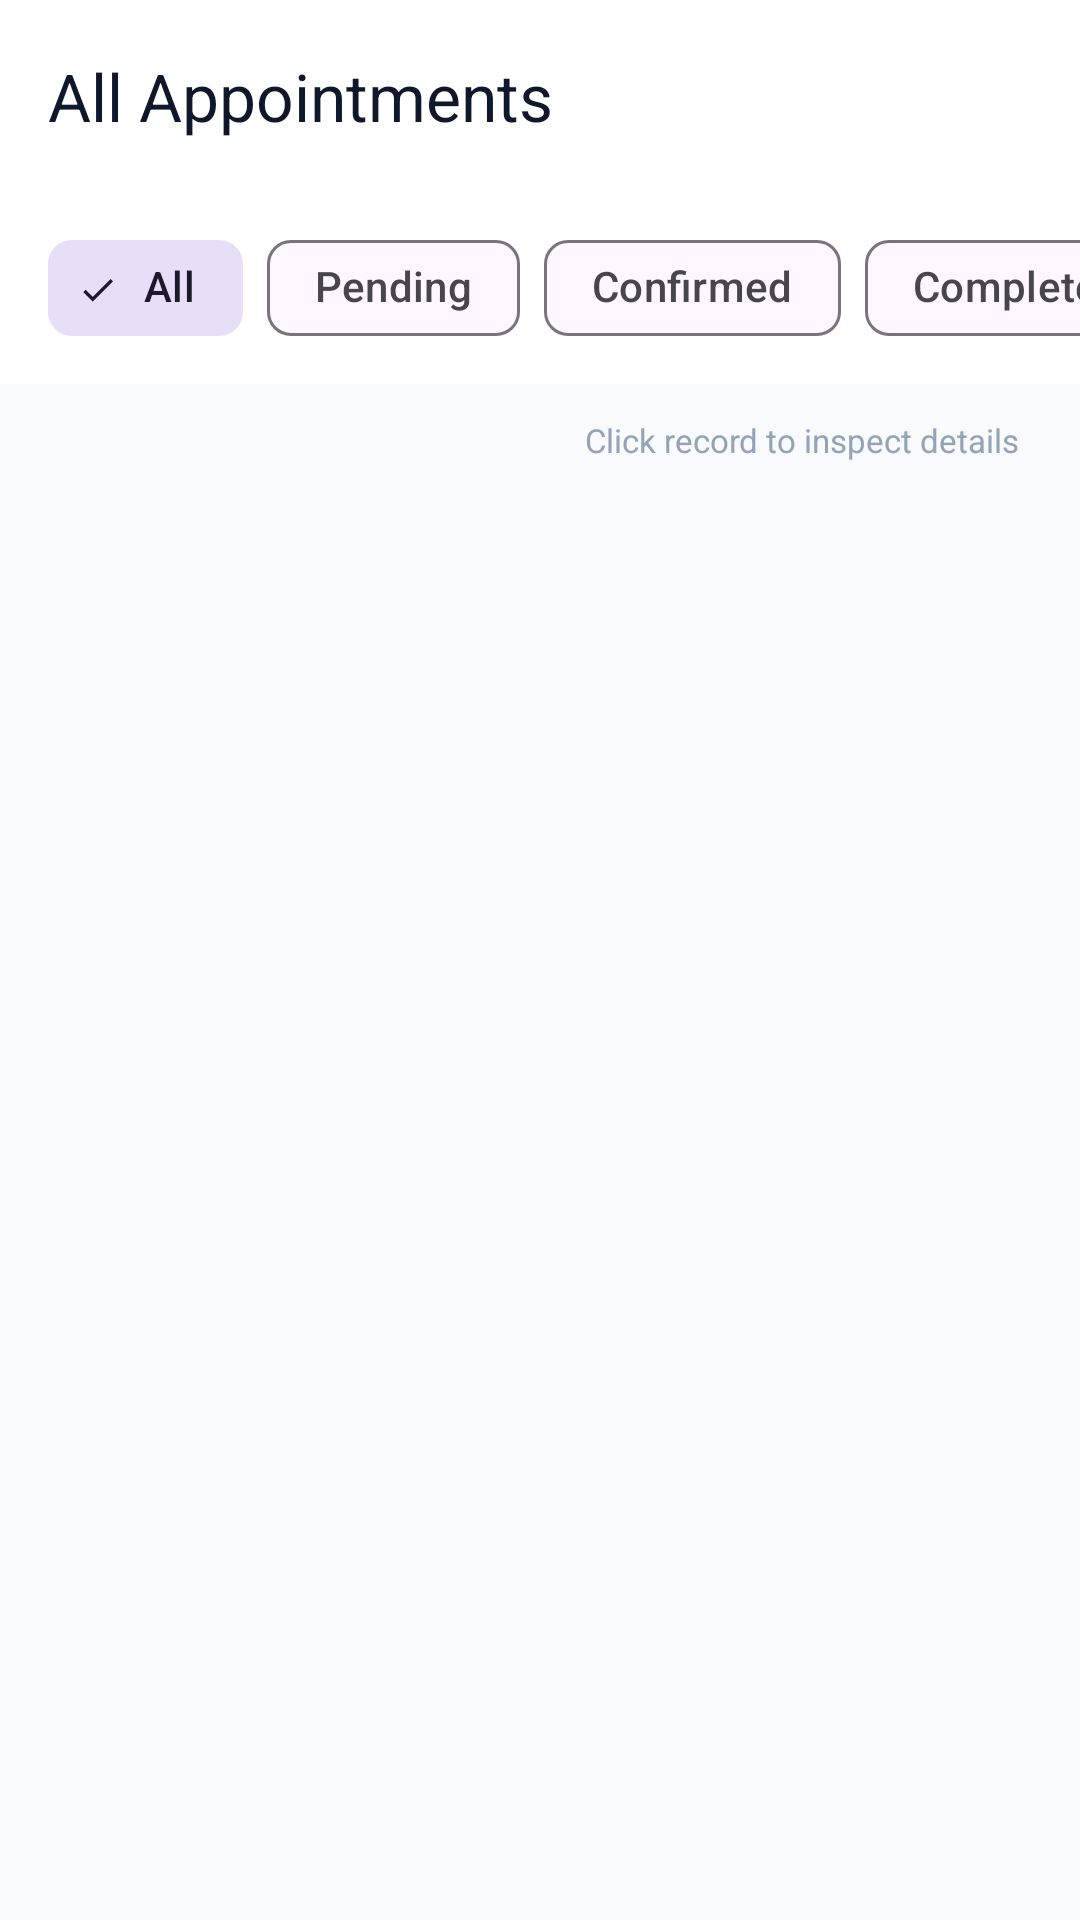

This screen was rendered from an Android layout file. Write that file and the resources it references.
<!-- AndroidManifest.xml: application theme Theme.Medicare -->
<!-- res/layout/activity_admin_appointments.xml -->
<?xml version="1.0" encoding="utf-8"?>
<LinearLayout xmlns:android="http://schemas.android.com/apk/res/android"
    xmlns:app="http://schemas.android.com/apk/res-auto"
    xmlns:tools="http://schemas.android.com/tools"
    android:layout_width="match_parent"
    android:layout_height="match_parent"
    android:background="@color/bg_main"
    android:orientation="vertical"
    tools:context=".AdminAppointmentsActivity">

    
    <com.google.android.material.appbar.MaterialToolbar
        android:id="@+id/toolbarAdminAppointments"
        android:layout_width="match_parent"
        android:layout_height="?attr/actionBarSize"
        android:background="@color/surface_card"
        android:elevation="2dp"
        app:navigationIcon="@drawable/ic_arrow_back"
        app:navigationIconTint="@color/text_primary"
        app:title="All Appointments"
        app:titleTextColor="@color/text_primary">

        <ImageButton
            android:id="@+id/btnRefreshAppointments"
            android:layout_width="40dp"
            android:layout_height="40dp"
            android:layout_gravity="end"
            android:layout_marginEnd="12dp"
            android:background="?attr/selectableItemBackgroundBorderless"
            android:contentDescription="Refresh appointments"
            android:padding="8dp"
            android:src="@drawable/ic_refresh"
            app:tint="@color/text_primary" />
    </com.google.android.material.appbar.MaterialToolbar>

    
    <HorizontalScrollView
        android:layout_width="match_parent"
        android:layout_height="wrap_content"
        android:background="@color/surface_card"
        android:clipToPadding="false"
        android:paddingHorizontal="16dp"
        android:paddingVertical="8dp"
        android:scrollbars="none">

        <com.google.android.material.chip.ChipGroup
            android:id="@+id/chipGroupStatus"
            android:layout_width="wrap_content"
            android:layout_height="wrap_content"
            app:selectionRequired="true"
            app:singleLine="true"
            app:singleSelection="true">

            <com.google.android.material.chip.Chip
                android:id="@+id/chipAll"
                style="@style/Widget.Material3.Chip.Filter"
                android:layout_width="wrap_content"
                android:layout_height="wrap_content"
                android:checked="true"
                android:text="All" />

            <com.google.android.material.chip.Chip
                android:id="@+id/chipPending"
                style="@style/Widget.Material3.Chip.Filter"
                android:layout_width="wrap_content"
                android:layout_height="wrap_content"
                android:text="Pending" />

            <com.google.android.material.chip.Chip
                android:id="@+id/chipConfirmed"
                style="@style/Widget.Material3.Chip.Filter"
                android:layout_width="wrap_content"
                android:layout_height="wrap_content"
                android:text="Confirmed" />

            <com.google.android.material.chip.Chip
                android:id="@+id/chipCompleted"
                style="@style/Widget.Material3.Chip.Filter"
                android:layout_width="wrap_content"
                android:layout_height="wrap_content"
                android:text="Completed" />

            <com.google.android.material.chip.Chip
                android:id="@+id/chipRejected"
                style="@style/Widget.Material3.Chip.Filter"
                android:layout_width="wrap_content"
                android:layout_height="wrap_content"
                android:text="Rejected" />

            <com.google.android.material.chip.Chip
                android:id="@+id/chipCancelled"
                style="@style/Widget.Material3.Chip.Filter"
                android:layout_width="wrap_content"
                android:layout_height="wrap_content"
                android:text="Cancelled" />
        </com.google.android.material.chip.ChipGroup>
    </HorizontalScrollView>

    
    <LinearLayout
        android:layout_width="match_parent"
        android:layout_height="wrap_content"
        android:gravity="center_vertical"
        android:orientation="horizontal"
        android:paddingHorizontal="20dp"
        android:paddingVertical="10dp">

        <TextView
            android:id="@+id/tvAppointmentsCount"
            android:layout_width="wrap_content"
            android:layout_height="wrap_content"
            android:textColor="@color/text_secondary"
            android:textSize="13sp"
            android:textStyle="bold"
            tools:text="Showing 12 Appointments" />

        <View
            android:layout_width="0dp"
            android:layout_height="1dp"
            android:layout_weight="1" />

        <TextView
            android:layout_width="wrap_content"
            android:layout_height="wrap_content"
            android:text="Click record to inspect details"
            android:textColor="@color/text_muted"
            android:textSize="11sp" />
    </LinearLayout>

    
    <ProgressBar
        android:id="@+id/progressAdminAppointments"
        android:layout_width="wrap_content"
        android:layout_height="wrap_content"
        android:layout_gravity="center"
        android:layout_marginTop="32dp"
        android:indeterminateTint="@color/primary"
        android:visibility="gone" />

    
    <LinearLayout
        android:id="@+id/layoutEmptyAppointments"
        android:layout_width="match_parent"
        android:layout_height="wrap_content"
        android:gravity="center"
        android:orientation="vertical"
        android:padding="40dp"
        android:visibility="gone">

        <ImageView
            android:layout_width="64dp"
            android:layout_height="64dp"
            android:contentDescription="No appointments"
            android:src="@drawable/ic_calendar"
            app:tint="@color/border" />

        <TextView
            android:id="@+id/tvEmptyTitle"
            android:layout_width="wrap_content"
            android:layout_height="wrap_content"
            android:layout_marginTop="16dp"
            android:text="No Appointments Found"
            android:textColor="@color/text_primary"
            android:textSize="16sp"
            android:textStyle="bold" />

        <TextView
            android:id="@+id/tvEmptySubtitle"
            android:layout_width="wrap_content"
            android:layout_height="wrap_content"
            android:layout_marginTop="6dp"
            android:text="No bookings match the selected status filter."
            android:textAlignment="center"
            android:textColor="@color/text_secondary"
            android:textSize="13sp" />
    </LinearLayout>

    
    <androidx.recyclerview.widget.RecyclerView
        android:id="@+id/rvAdminAppointments"
        android:layout_width="match_parent"
        android:layout_height="match_parent"
        android:clipToPadding="false"
        android:paddingBottom="24dp" />

</LinearLayout>
<!-- resources referenced by this layout -->
<resources>
  <color name="bg_main">#F8FAFC</color>
  <color name="border">#CBD5E1</color>
  <color name="primary">#0D9488</color>
  <color name="surface_card">#FFFFFF</color>
  <color name="text_muted">#94A3B8</color>
  <color name="text_primary">#0F172A</color>
  <color name="text_secondary">#475569</color>
  <!-- drawable ic_calendar (drawable) -->
  <vector xmlns:android="http://schemas.android.com/apk/res/android"
      android:width="24dp"
      android:height="24dp"
      android:viewportWidth="24"
      android:viewportHeight="24">
      <path
          android:fillColor="@color/primary"
          android:pathData="M19,3h-1V1h-2v2H8V1H6v2H5c-1.11,0 -2,0.9 -2,2v14c0,1.1 0.89,2 2,2h14c1.1,0 2,-0.9 2,-2V5c0,-1.1 -0.9,-2 -2,-2zm0,16H5V8h14v11zM7,10h5v5H7z" />
  </vector>
  <style name="Theme.Medicare" parent="Theme.Material3.DayNight.NoActionBar">
          
          <item name="colorPrimary">@color/primary</item>
          <item name="colorPrimaryVariant">@color/primary_dark</item>
          <item name="colorOnPrimary">@color/white</item>
          
          <item name="colorSecondary">@color/secondary</item>
          <item name="colorSecondaryVariant">@color/secondary_dark</item>
          <item name="colorOnSecondary">@color/white</item>
          
          <item name="android:statusBarColor">@color/bg_main</item>
          <item name="android:windowLightStatusBar">true</item>
          <item name="android:windowBackground">@color/bg_main</item>
      </style>
  <color name="primary_dark">#0F766E</color>
  <color name="white">#FFFFFF</color>
  <color name="secondary">#0284C7</color>
  <color name="secondary_dark">#0369A1</color>
</resources>
